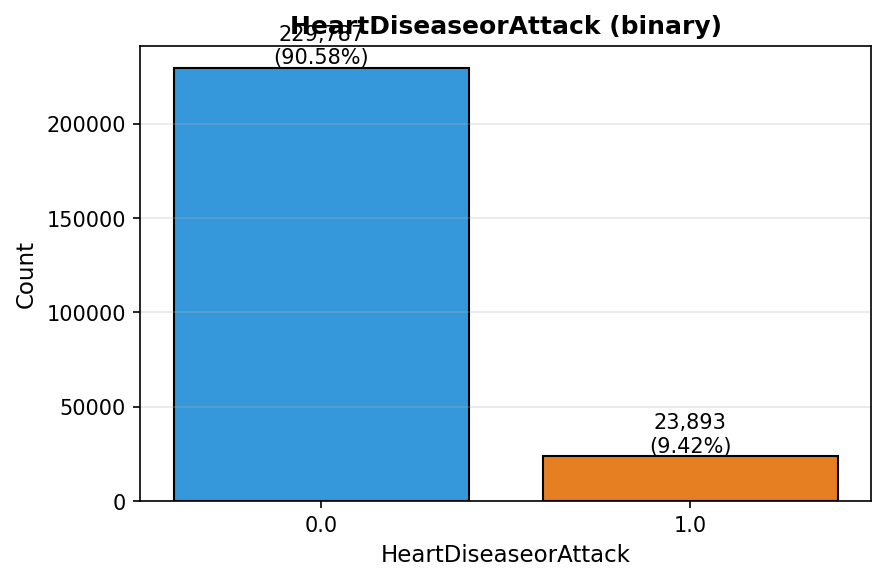

The file beside this chart, header and first rows:
value, count, percent
0.0, 229787, 90.58
1.0, 23893, 9.42
